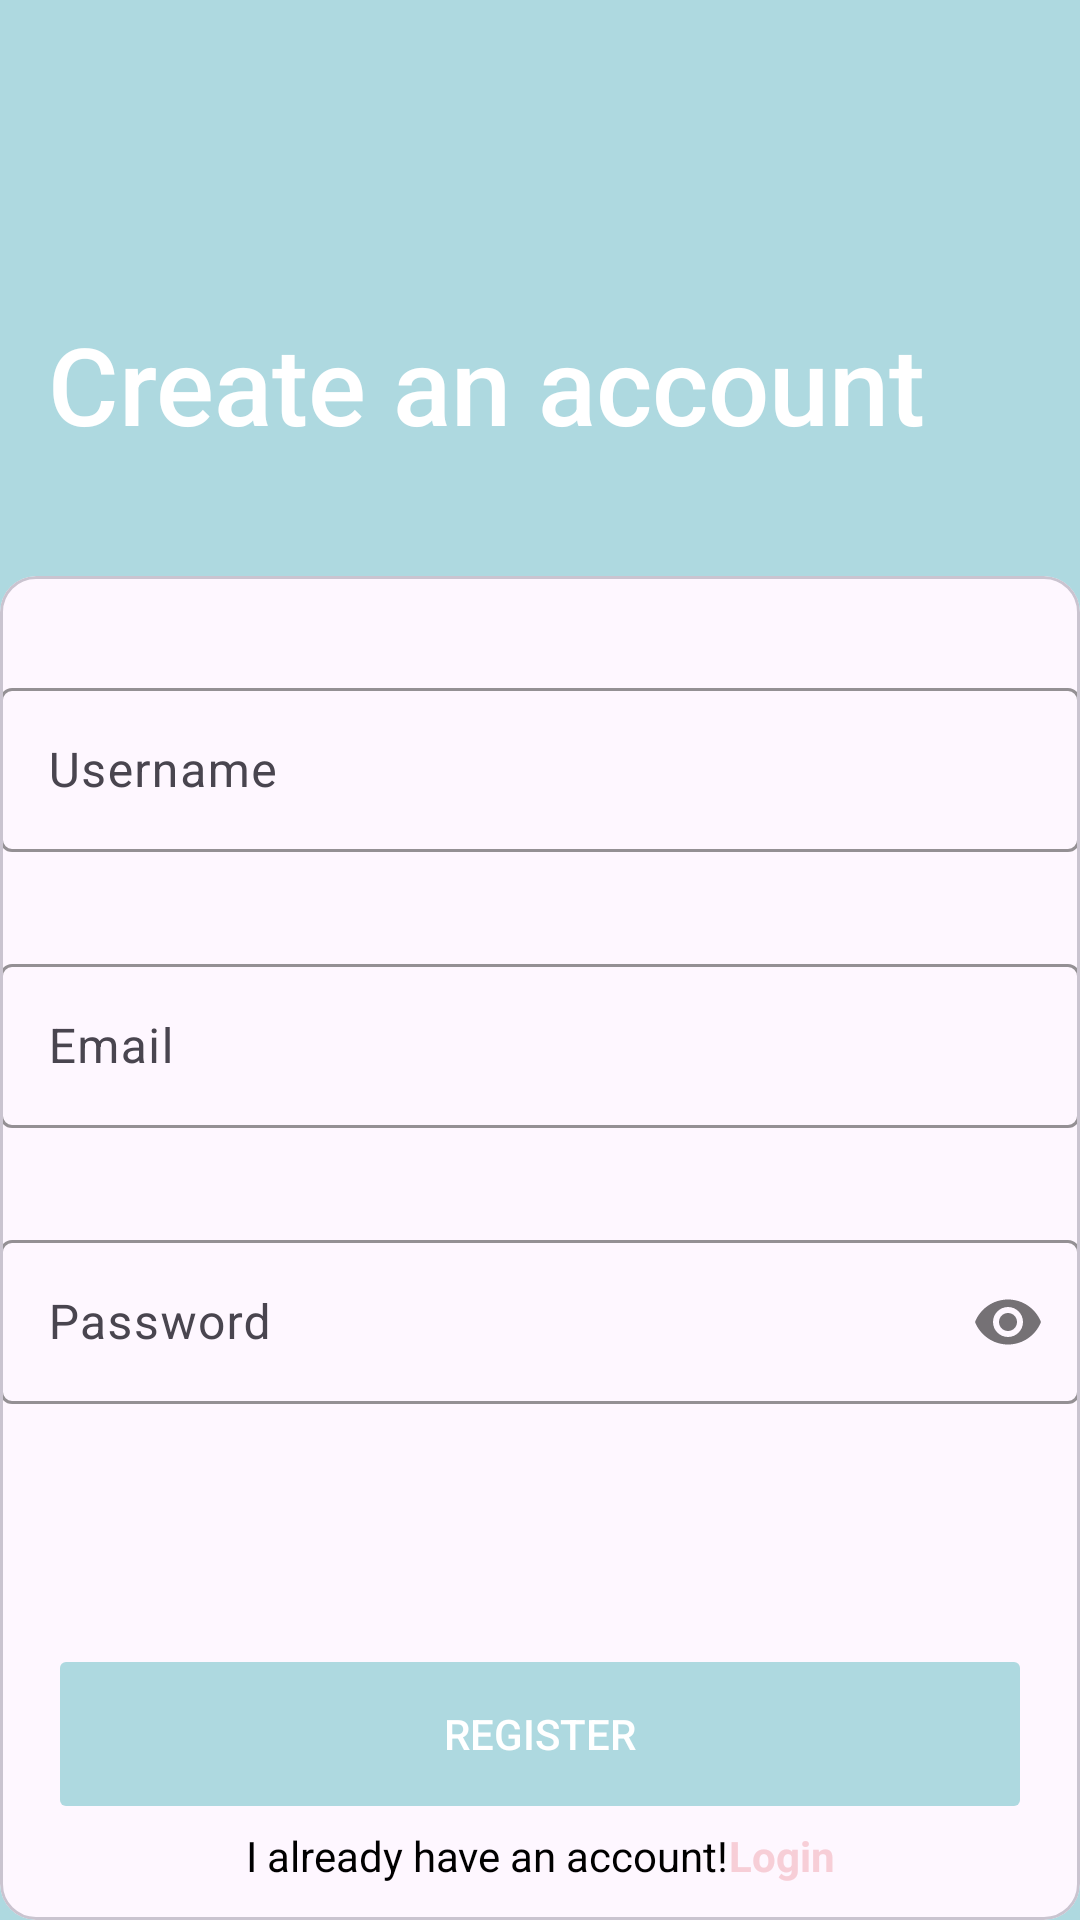

This screen was rendered from an Android layout file. Write that file and the resources it references.
<!-- AndroidManifest.xml: application theme Theme.ForceApp -->
<!-- res/layout/activity_register.xml -->
<?xml version="1.0" encoding="utf-8"?>
<androidx.constraintlayout.widget.ConstraintLayout xmlns:android="http://schemas.android.com/apk/res/android"
    xmlns:app="http://schemas.android.com/apk/res-auto"
    xmlns:tools="http://schemas.android.com/tools"
    android:layout_width="match_parent"
    android:layout_height="match_parent"
    style="@style/logging_background"
    tools:context=".RegisterActivity">


    <androidx.constraintlayout.widget.Guideline
        android:id="@+id/guideline"
        android:layout_width="wrap_content"
        android:layout_height="wrap_content"
        android:orientation="horizontal"
        app:layout_constraintGuide_percent="0.3" />

    <TextView
        android:id="@+id/textView"
        style="@style/logging_tittle"
        android:layout_width="wrap_content"
        android:layout_height="wrap_content"
        android:layout_marginStart="16dp"
        android:layout_marginBottom="40dp"
        android:fontFamily="sans-serif-medium"
        android:text="@string/register_title"
        android:textSize="36sp"
        app:layout_constraintBottom_toTopOf="@+id/guideline"
        app:layout_constraintStart_toStartOf="parent" />

    <com.google.android.material.card.MaterialCardView
        android:id="@+id/materialCardView"
        android:layout_width="match_parent"
        android:layout_height="0dp"
        app:layout_constraintBottom_toBottomOf="parent"
        app:layout_constraintEnd_toEndOf="parent"
        app:layout_constraintTop_toTopOf="@+id/guideline"
        >

        <androidx.constraintlayout.widget.ConstraintLayout
            android:layout_width="match_parent"
            android:layout_height="match_parent">
            <com.google.android.material.textfield.TextInputLayout
                android:id="@+id/et_username"
                android:layout_width="0dp"
                android:layout_height="60dp"
                android:layout_marginTop="32dp"
                android:ems="10"
                android:hint="@string/login_hint_username"
                app:startIconDrawable="@drawable/icon_user"
                app:startIconTint="@color/temna_modra"
                app:layout_constraintEnd_toEndOf="parent"
                app:layout_constraintStart_toStartOf="parent"
                app:layout_constraintTop_toTopOf="parent"
                app:boxStrokeColor="@color/temna_modra"
                >

                <com.google.android.material.textfield.TextInputEditText
                    android:layout_width="match_parent"
                    android:layout_height="match_parent"
                    style="@style/inputsBackground"
                    />
            </com.google.android.material.textfield.TextInputLayout>

            <com.google.android.material.textfield.TextInputLayout
                android:id="@+id/et_email"
                android:layout_width="0dp"
                android:layout_height="60dp"
                android:layout_marginTop="32dp"
                android:ems="10"
                android:hint="@string/login_hint_email"
                app:boxStrokeColor="@color/temna_modra"
                app:layout_constraintEnd_toEndOf="parent"
                app:layout_constraintHorizontal_bias="0.0"
                app:layout_constraintStart_toStartOf="parent"
                app:layout_constraintTop_toBottomOf="@+id/et_username"
                app:startIconDrawable="@drawable/icon_email"
                app:startIconTint="@color/temna_modra">

                <com.google.android.material.textfield.TextInputEditText
                    style="@style/inputsBackground"
                    android:layout_width="match_parent"
                    android:layout_height="match_parent" />
            </com.google.android.material.textfield.TextInputLayout>

            <com.google.android.material.textfield.TextInputLayout
                android:id="@+id/et_password"
                android:layout_width="0dp"
                android:layout_height="60dp"
                android:layout_marginTop="32dp"
                android:ems="10"
                android:hint="@string/login_hint_pwd"
                android:inputType="textPassword"
                app:boxStrokeColor="@color/temna_modra"
                app:layout_constraintEnd_toEndOf="parent"
                app:layout_constraintStart_toStartOf="parent"
                app:layout_constraintTop_toBottomOf="@+id/et_email"
                app:passwordToggleEnabled="true"
                app:startIconDrawable="@drawable/icon_lock"
                app:startIconTint="@color/temna_modra"
                style=""
                >

                <com.google.android.material.textfield.TextInputEditText
                    android:layout_width="match_parent"
                    android:layout_height="match_parent"
                    android:inputType="textPassword"
                    android:ems="10"
                    style="@style/inputsBackground"
                    />
            </com.google.android.material.textfield.TextInputLayout>

            <androidx.appcompat.widget.AppCompatButton
                android:id="@+id/btn_reg"
                style="@style/logging_button"
                android:layout_width="0dp"
                android:layout_height="60dp"
                android:layout_marginStart="16dp"
                android:layout_marginEnd="16dp"
                android:enabled="false"
                android:text="@string/register_btn"
                app:cornerRadius="16dp"
                app:layout_constraintBottom_toBottomOf="parent"
                app:layout_constraintEnd_toEndOf="parent"
                app:layout_constraintHorizontal_bias="0.0"
                app:layout_constraintStart_toStartOf="parent"
                app:layout_constraintTop_toBottomOf="@+id/et_password"
                app:layout_constraintVertical_bias="0.714" />

            <LinearLayout
                android:layout_width="wrap_content"
                android:layout_height="wrap_content"
                android:layout_marginBottom="12dp"
                android:orientation="horizontal"
                app:layout_constraintBottom_toBottomOf="parent"
                app:layout_constraintEnd_toEndOf="parent"
                app:layout_constraintStart_toStartOf="parent">

                <TextView
                    android:id="@+id/textView3"
                    style="@style/logging_text"
                    android:layout_width="wrap_content"
                    android:layout_height="wrap_content"
                    android:layout_weight="0"
                    android:text="@string/register_text_login"
                    tools:layout_editor_absoluteX="110dp"
                    tools:layout_editor_absoluteY="432dp" />

                <TextView
                    android:id="@+id/tv_sign_in"
                    style="@style/logging_option"
                    android:layout_width="wrap_content"
                    android:layout_height="wrap_content"
                    android:layout_weight="0"
                    android:text="@string/register_login"
                    android:textStyle="bold"
                    tools:layout_editor_absoluteX="262dp"
                    tools:layout_editor_absoluteY="430dp" />

            </LinearLayout>
        </androidx.constraintlayout.widget.ConstraintLayout>

    </com.google.android.material.card.MaterialCardView>
</androidx.constraintlayout.widget.ConstraintLayout>
<!-- resources referenced by this layout -->
<resources>
  <color name="temna_modra">#00ADB5</color>
  <string name="login_hint_email">Email</string>
  <string name="login_hint_pwd">Password</string>
  <string name="login_hint_username">Username</string>
  <string name="register_btn">REGISTER</string>
  <string name="register_login">Login</string>
  <string name="register_text_login">I already have an account!</string>
  <string name="register_title">Create an account</string>
  <style name="inputsBackground">
      <item name="android:backgroundTint">@color/light_grenish</item>
  </style>
  <style name="logging_background">
      <item name="android:background">@color/light_grenish</item>
  </style>
  <style name="logging_button">
      <item name="android:backgroundTint">@color/light_grenish</item>
      <item name="android:textColor">@color/white</item>
  </style>
  <style name="logging_option">
      <item name="android:textColor">@color/light_pink</item>
  </style>
  <style name="logging_text">
      <item name="android:textColor">@color/black</item>
      <item name="android:backgroundTint">@color/light_pink</item>&gt;
  </style>
  <style name="logging_tittle">
      <item name="android:textColor">@color/white</item>
  </style>
  <style name="Theme.ForceApp" parent="Base.Theme.ForceApp" />
  <color name="light_grenish">#AED9E0</color>
  <color name="white">#FFFFFFFF</color>
  <color name="light_pink">#F7CED7</color>
  <color name="black">#FF000000</color>
  <style name="Base.Theme.ForceApp" parent="Theme.Material3.DayNight.NoActionBar">
      
      
  </style>
</resources>
